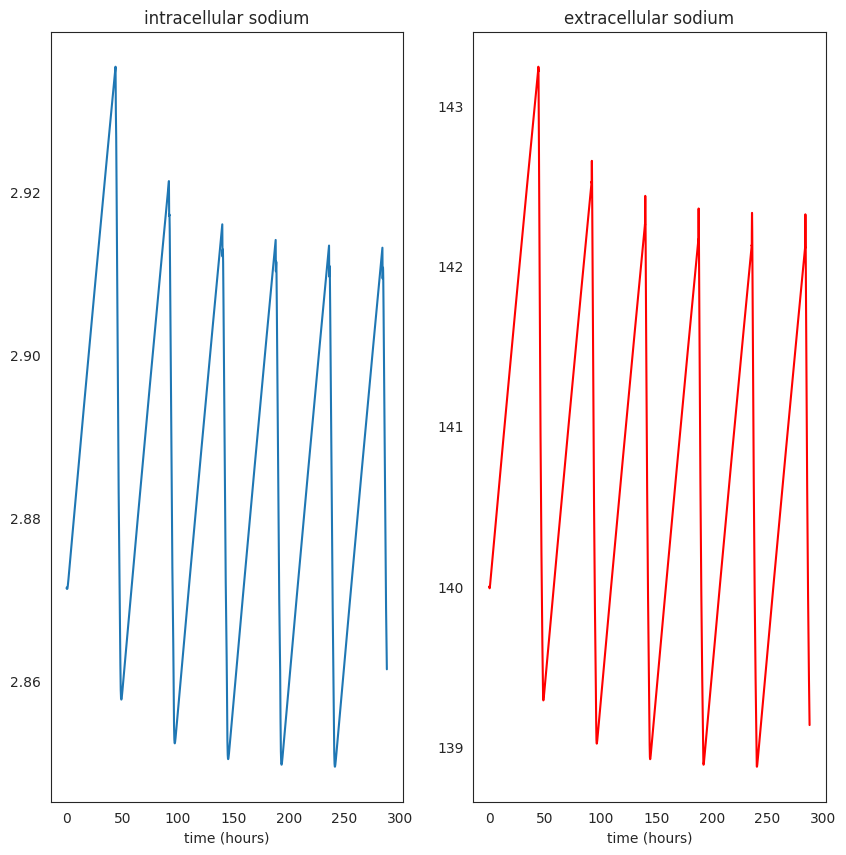
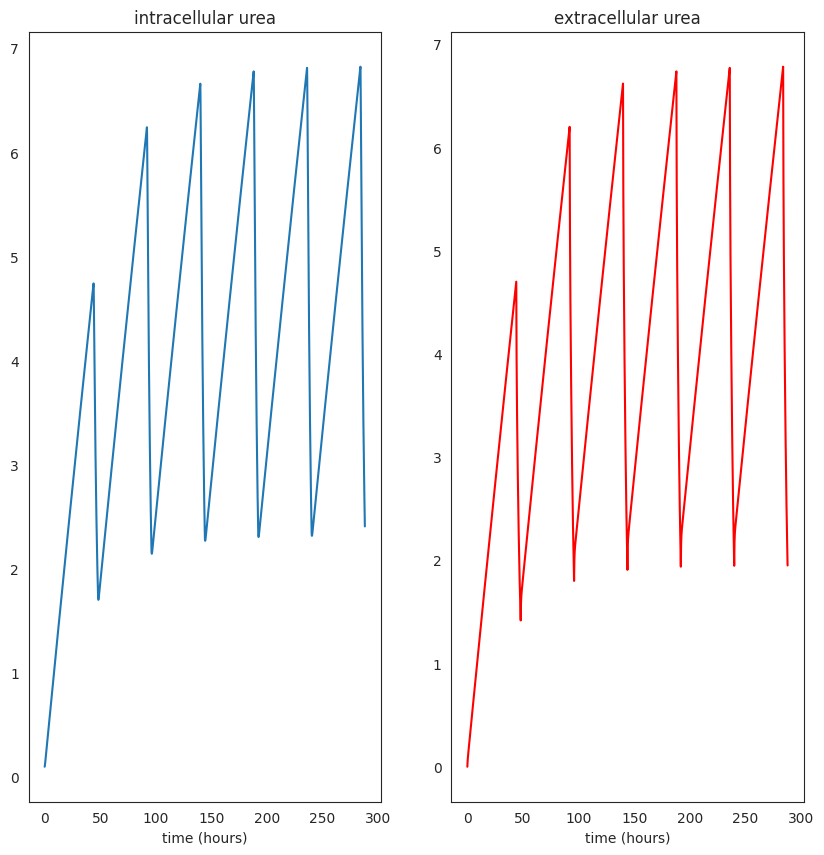
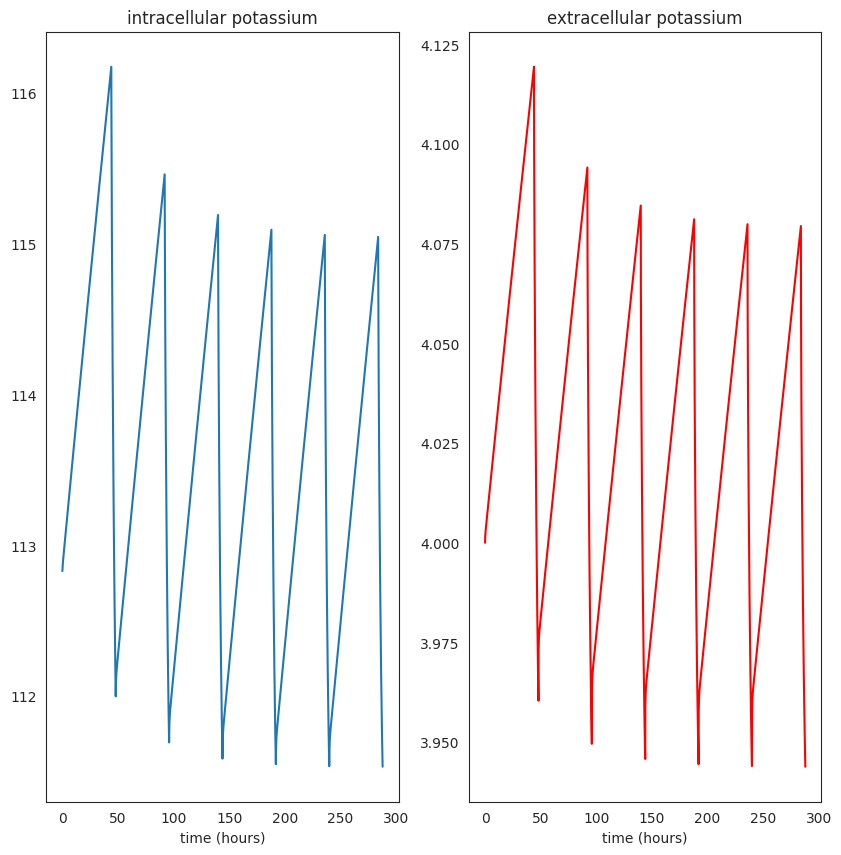
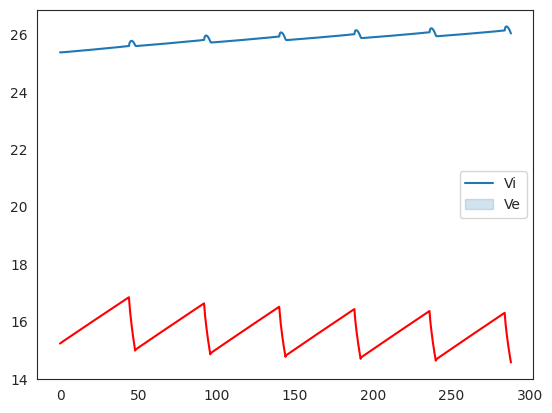

Python code for these plots, in order:
#!/usr/bin/env python3
# -*- coding: utf-8 -*-
"""
Created on Wed Apr 20 10:35:28 2022

@author: chiaramarzi
"""

from matplotlib import pyplot as plt
import numpy as np
import seaborn as sns
sns.set_style("white")

def my_plot(t, y_i, y_e, solute):
    f, ax = plt.subplots(1, 2, figsize=(10,10))
    sns.lineplot(x=t/60, y=y_i, ax=ax[0])
    ax[0].set(xlabel='time (hours)')
    ax[0].set_title("intracellular " + solute)
    sns.lineplot(x=t/60, y=y_e, ax=ax[1], color='red')
    ax[1].set(xlabel='time (hours)')
    ax[1].set_title("extracellular " + solute)
    
# Sodium parameters  
ki_Na = 1.5
g_Na = 0.02
u_Na = 0.107
ke_Na = g_Na * ki_Na

# Urea parameters 
ki_U = 0.77
g_U = 1
u_U = 0.075
ke_U = g_U * ki_U

# Potassium parameters 
ki_K = 1.5
g_K = 28.2
u_K = 0.045
ke_K = g_K * ki_K

# Other parameters and Euler's method initialization (remember that time is in minutes)
qf0 = 2/(4*60) # Ultradiffusion
d0 = 0.241 # dialysance
I = 2/(48*60)  # Patient is now drinking
Vp = 0.58 * 70   # Patient's liquid volume at the beginning of the dialysis
cd_Na = 140 # Na in dialysis bath
cd_U = 0 # Urea in dialysis bath
cd_K = 2 # K in dialysis bath

dialysis_hours = 4
dt = 0.2  #minuti
days = 12
t_start = 0
t_end = days*24*60
t = np.arange(t_start, t_end+dt, dt) 
L = np.size(t) 
d = np.zeros(L)
qf = np.zeros(L)

for j in np.arange(2, days+2, 2):
    d[int(j*24*60/dt - 4*60/dt):int(j*24*60/dt)] = d0
    qf[int(j*24*60/dt - 4*60/dt):int(j*24*60/dt)] = qf0
    
    
    
Mi_Na = np.zeros(L)
Me_Na = np.zeros(L)
Mi_U = np.zeros(L)
Me_U = np.zeros(L)
Mi_K = np.zeros(L)
Me_K = np.zeros(L)
ci_Na = np.zeros(L)
ce_Na = np.zeros(L)
ci_U = np.zeros(L)
ce_U = np.zeros(L)
ci_K = np.zeros(L)
ce_K = np.zeros(L)
Vi = np.zeros(L)
Ve = np.zeros(L)
osmi = np.zeros(L)
osme = np.zeros(L)

# Initial conditions
Vi[0] = 5 * Vp / 8
Ve[0] = 3 * Vp / 8 

ce_Na[0] = 140
ci_Na[0] = ce_Na[0]*g_Na+u_Na/ki_Na
Mi_Na[0] = ci_Na[0]*Vi[0]
Me_Na[0] = ce_Na[0]*Ve[0]

ce_U[0] = 0
ci_U[0] = ce_U[0]*g_U+u_U/ki_U
Mi_U[0] = ci_U[0]*Vi[0]
Me_U[0] = ce_U[0]*Ve[0]

ce_K[0] = 4
ci_K[0] = ce_K[0]*g_K+u_K/ki_K
Mi_K[0] = ci_K[0]*Vi[0]
Me_K[0] = ce_K[0]*Ve[0]

# Osmolarity
osm0= 280  
kf = 0.1
ceqi = (osm0 - 0.93*(ci_Na[0] + ci_K[0] + ci_U[0])) /0.93
ceqe = (osm0 - 0.93*(ce_Na[0] + ce_K[0] + ce_U[0])) /0.93
osmi[0] = 0.93*(ci_Na[0] + ci_K[0] + ci_U[0] + ceqi)
osme[0] = 0.93*(ce_Na[0] + ce_K[0] + ce_U[0] + ceqe)

for j in range(L-1):
    dVi = kf*(osmi[j] - osme[j])
    dVe = I - qf[j] - kf*(osmi[j] - osme[j])
    Vi[j+1]= Vi[j] + dt*dVi
    Ve[j+1]= Ve[j] + dt*dVe
    
    dMi_Na = - ki_Na*Mi_Na[j]/Vi[j] + ke_Na*Me_Na[j]/Ve[j] +u_Na
    dMe_Na =   ki_Na*Mi_Na[j]/Vi[j] - ke_Na*Me_Na[j]/Ve[j] -d[j]*(Me_Na[j]/Ve[j] -cd_Na)-qf[j]*ce_Na[j]
    Mi_Na[j+1] = Mi_Na[j] + dt*dMi_Na
    Me_Na[j+1] = Me_Na[j] + dt*dMe_Na
    ci_Na[j+1] = Mi_Na[j+1]/Vi[j+1]
    ce_Na[j+1] = Me_Na[j+1]/Ve[j+1]
    
    dMi_U = - ki_U*Mi_U[j]/Vi[j] + ke_U*Me_U[j]/Ve[j] +u_U
    dMe_U =   ki_U*Mi_U[j]/Vi[j] - ke_U*Me_U[j]/Ve[j] -d[j]*(Me_U[j]/Ve[j] -cd_U)-qf[j]*ce_U[j]
    Mi_U[j+1] = Mi_U[j] + dt*dMi_U
    Me_U[j+1] = Me_U[j] + dt*dMe_U
    ci_U[j+1] = Mi_U[j+1]/Vi[j+1]
    ce_U[j+1] = Me_U[j+1]/Ve[j+1]
    
    dMi_K = - ki_K*Mi_K[j]/Vi [j]+ ke_K*Me_K[j]/Ve[j] +u_K
    dMe_K =   ki_K*Mi_K[j]/Vi[j] - ke_K*Me_K[j]/Ve[j] -d[j]*(Me_K[j]/Ve[j] -cd_K)-qf[j]*ce_K[j]
    Mi_K[j+1] = Mi_K[j] + dt*dMi_K
    Me_K[j+1] = Me_K[j] + dt*dMe_K
    ci_K[j+1] = Mi_K[j+1]/Vi[j+1]
    ce_K[j+1] = Me_K[j+1]/Ve[j+1]
    
    osmi[j+1] = 0.93*(ci_Na[j+1] + ci_K[j+1] + ci_U[j+1] + ceqi)
    osme[j+1] = 0.93*(ce_Na[j+1] + ce_K[j+1] + ce_U[j+1] + ceqe)


    
# plots
my_plot(t, ci_Na, ce_Na, "sodium")
my_plot(t, ci_U, ce_U, "urea")
my_plot(t, ci_K, ce_K, "potassium")

ax = plt.figure()
ax = sns.lineplot(x=t/60, y=Vi)
ax = sns.lineplot(x=t/60, y=Ve, color='red')
plt.legend(['Vi', 'Ve'])